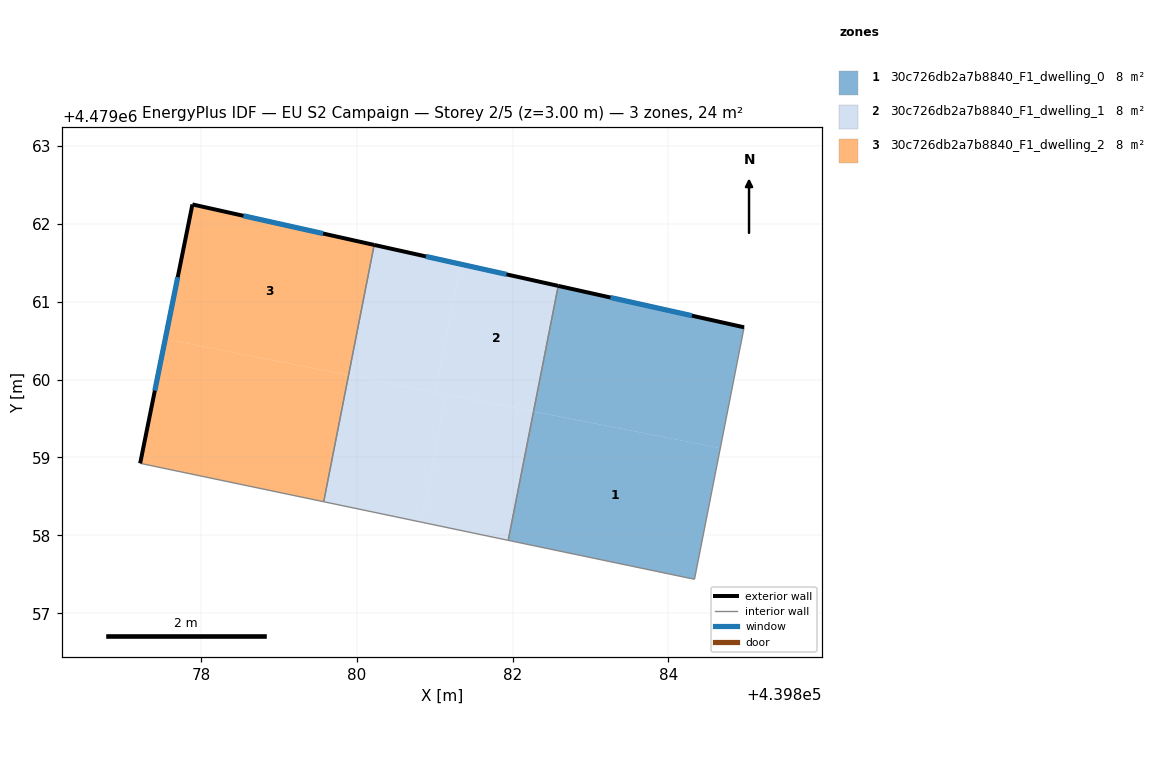
=== STOREY PLAN SPEC (per zone: floor XY polygon, exterior-wall plan segments, windows/doors) ===
zone 1: 30c726db2a7b8840_F1_dwelling_0  (8.1 m²)
  floor: (439884.66, 4479059.12) (439884.97, 4479060.67) (439882.58, 4479061.20) (439882.27, 4479059.59)
  floor: (439884.33, 4479057.44) (439884.66, 4479059.12) (439882.27, 4479059.59) (439881.94, 4479057.94)
  exterior wall: (439882.58, 4479061.20) – (439884.97, 4479060.67)  [2.4 m]
    window: (439883.25, 4479061.05) – (439884.30, 4479060.82)  [1.4 m²]
  interior walls: 3
zone 2: 30c726db2a7b8840_F1_dwelling_1  (8.1 m²)
  floor: (439882.27, 4479059.59) (439882.58, 4479061.20) (439881.33, 4479061.48) (439881.01, 4479059.84)
  floor: (439881.01, 4479059.84) (439881.33, 4479061.48) (439880.22, 4479061.73) (439879.89, 4479060.06)
  floor: (439881.94, 4479057.94) (439882.27, 4479059.59) (439881.15, 4479059.81) (439880.82, 4479058.17)
  floor: (439880.82, 4479058.17) (439881.15, 4479059.81) (439879.89, 4479060.06) (439879.57, 4479058.43)
  exterior wall: (439880.22, 4479061.73) – (439882.58, 4479061.20)  [2.4 m]
    window: (439880.88, 4479061.58) – (439881.92, 4479061.35)  [1.4 m²]
  interior walls: 3
zone 3: 30c726db2a7b8840_F1_dwelling_2  (8.1 m²)
  floor: (439879.89, 4479060.06) (439880.22, 4479061.73) (439877.89, 4479062.25) (439877.54, 4479060.52)
  floor: (439879.57, 4479058.43) (439879.89, 4479060.06) (439877.54, 4479060.52) (439877.22, 4479058.92)
  exterior wall: (439877.22, 4479058.92) – (439877.89, 4479062.25)  [3.4 m]
    window: (439877.40, 4479059.86) – (439877.70, 4479061.32)  [2.0 m²]
  exterior wall: (439877.89, 4479062.25) – (439880.22, 4479061.73)  [2.4 m]
    window: (439878.54, 4479062.10) – (439879.56, 4479061.88)  [1.4 m²]
  interior walls: 2

=== DERIVED (storey summary) ===
Building: EU S2 Campaign
Storey: 2 of 5  (floor level z = 3.00 m)
Storey gross floor area: 24.3 m²
Zones on this storey: 3
  - 30c726db2a7b8840_F1_dwelling_0: floor 8.1 m²; exterior wall 2.4 m (7.3 m²); 1 window(s) 1.4 m²; WWR 19.2%
  - 30c726db2a7b8840_F1_dwelling_1: floor 8.1 m²; exterior wall 2.4 m (7.3 m²); 1 window(s) 1.4 m²; WWR 19.2%
  - 30c726db2a7b8840_F1_dwelling_2: floor 8.1 m²; exterior wall 5.8 m (17.3 m²); 2 window(s) 3.3 m²; WWR 19.2%
Zone adjacency (shared interzone walls):
  - 30c726db2a7b8840_F1_dwelling_0 ↔ 30c726db2a7b8840_F1_dwelling_1
  - 30c726db2a7b8840_F1_dwelling_1 ↔ 30c726db2a7b8840_F1_dwelling_2